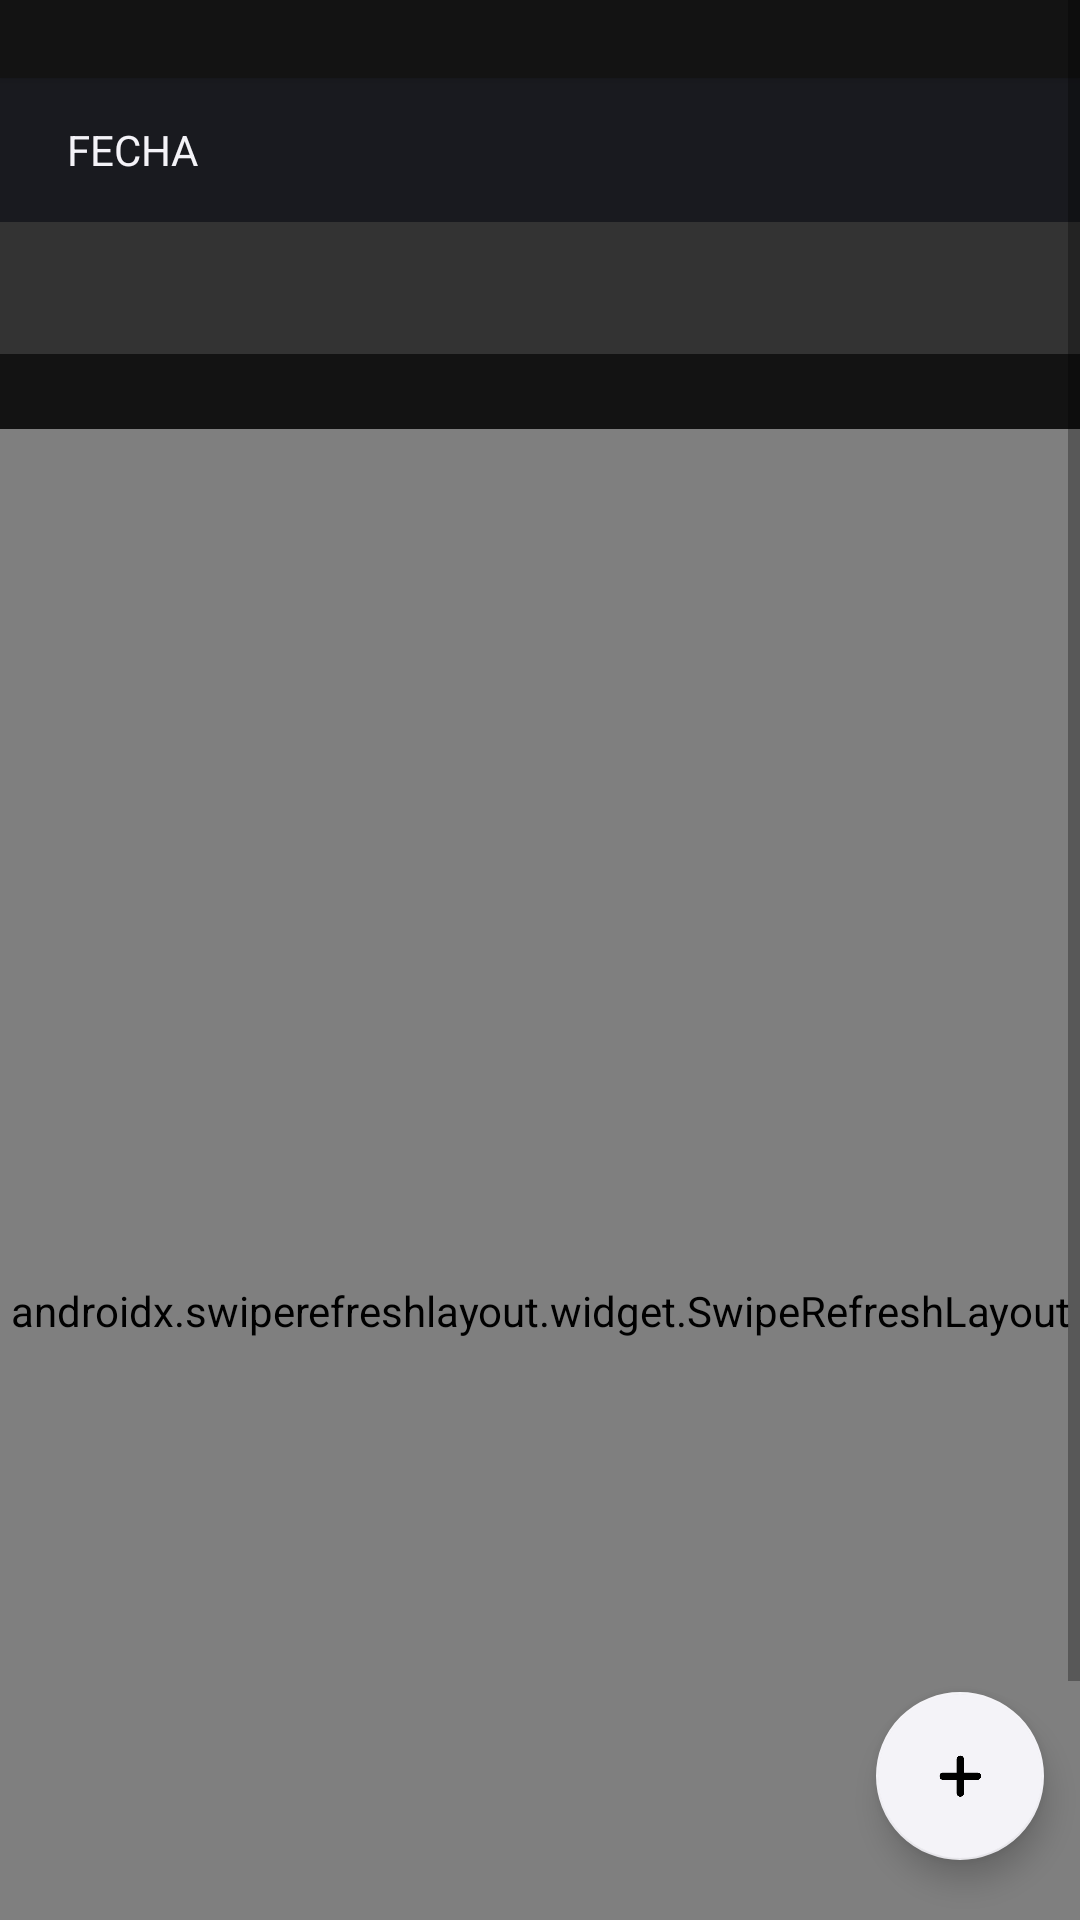

Produce the Android XML layout that renders to this screen, including the resource entries it uses.
<!-- AndroidManifest.xml: application theme Theme.Schodule -->
<!-- res/layout/fragment_gallery.xml -->
<?xml version="1.0" encoding="utf-8"?>
<RelativeLayout
    xmlns:android="http://schemas.android.com/apk/res/android"
    xmlns:app="http://schemas.android.com/apk/res-auto"
    xmlns:aapt="http://schemas.android.com/aapt"
    xmlns:tools="http://schemas.android.com/tools"
    android:background="@color/darker"
    android:layout_width="match_parent"
    android:layout_height="match_parent">
    <com.google.android.material.floatingactionbutton.FloatingActionButton
        android:id="@+id/bt_1"
        android:clickable="true"
        android:layout_width="wrap_content"
        android:layout_height="wrap_content"
        android:layout_marginBottom="20dp"
        android:src="@mipmap/bt_cruz_foreground"
        android:layout_alignParentBottom="true"
        android:layout_marginEnd="12dp"
        android:layout_alignParentEnd="true"
        app:backgroundTint="@color/Blanco"/>

    <com.google.android.material.floatingactionbutton.FloatingActionButton
        android:id="@+id/Bot_nvaTarea"
        android:layout_width="wrap_content"
        android:layout_height="wrap_content"
        android:layout_above="@+id/bt_1"
        android:layout_alignParentEnd="true"
        android:layout_alignParentRight="true"
        android:layout_marginEnd="12dp"
        android:layout_marginRight="0dp"
        android:layout_marginBottom="20dp"
        android:clickable="true"
        android:src="@mipmap/bt_cruz_foreground"
        android:visibility="invisible"
        app:backgroundTint="@color/teal_700"
        app:layout_constraintBottom_toBottomOf="parent"
        app:layout_constraintEnd_toEndOf="parent" />

    <com.google.android.material.floatingactionbutton.FloatingActionButton
        android:id="@+id/Bt_historial"
        android:layout_width="wrap_content"
        android:layout_height="wrap_content"
        android:layout_above="@+id/Bot_nvaTarea"
        android:layout_alignEnd="@+id/Bot_nvaTarea"
        android:layout_alignParentRight="true"
        android:layout_marginEnd="12dp"
        android:layout_marginRight="12dp"
        android:layout_marginBottom="20dp"
        android:clickable="true"
        android:src="@mipmap/ic_bot_ant_foreground"
        android:visibility="invisible"
        app:backgroundTint="@color/Blanco" />
    <ScrollView
        android:layout_width="match_parent"
        android:layout_height="match_parent"
        android:layout_marginLeft="0dp"
        android:layout_marginTop="0dp"
        android:layout_marginRight="0dp"
        android:layout_marginBottom="0dp"
        android:layout_alignParentLeft="true"
        android:layout_alignParentTop="true"
        android:layout_alignParentRight="true"
        android:layout_alignParentBottom="true"
        android:layout_marginStart="0dp"
        android:layout_marginEnd="0dp"
        android:layout_alignParentStart="true"
        android:layout_alignParentEnd="true">
        <LinearLayout
            android:orientation="vertical"
            android:layout_width="match_parent"
            android:layout_height="wrap_content">

            <Button
                android:id="@+id/button4"
                android:layout_width="match_parent"
                android:layout_height="26dp"
                android:background="@color/darker"
                android:backgroundTint="@color/darker"
                app:backgroundTint="@color/darker" />

            <LinearLayout
                android:orientation="horizontal"
                android:layout_width="match_parent"
                android:layout_height="match_parent">

                <Button
                    android:id="@+id/bot_fecha"
                    android:layout_width="wrap_content"
                    android:layout_height="match_parent"
                    android:background="@color/colorPrimary"
                    android:text="Fecha"
                    android:textColor="@color/Blanco"
                    app:backgroundTint="@color/colorPrimary" />

                <Button
                    android:id="@+id/fecha_selected"
                    android:layout_width="match_parent"
                    android:layout_height="wrap_content"
                    android:background="@color/colorPrimary"
                    android:textColor="@color/Blanco"
                    app:backgroundTint="@color/colorPrimary"
                    app:rippleColor="#00ffffff" />
            </LinearLayout>
            <Spinner
                android:textColor="#ffffff"
                android:textColorHint="#9f9f9f"
                android:gravity="center"
                android:id="@+id/mat_tar"
                android:background="#333333"
                android:layout_width="match_parent"
                android:layout_height="44dp"
                android:hint="Materia"/>
            
            <Button
                android:id="@+id/button2"
                android:background="#00ffffff"
                android:layout_width="match_parent"
                android:layout_height="25dp"
                android:backgroundTint="#00ffffff"/>

            <androidx.swiperefreshlayout.widget.SwipeRefreshLayout
                android:id="@+id/swipeRefreshLayout"
                android:layout_width="match_parent"
                android:layout_height="588dp"
                app:layout_constraintBottom_toBottomOf="parent"
                app:layout_constraintEnd_toEndOf="parent"
                app:layout_constraintStart_toStartOf="parent"
                app:layout_constraintTop_toTopOf="parent">

                <androidx.recyclerview.widget.RecyclerView
                    android:id="@+id/ListaTareas"
                    android:layout_width="match_parent"
                    android:layout_height="wrap_content"
                    android:layout_marginBottom="2dp"
                    android:layout_weight="1"
                    android:background="@color/darker"
                    android:cacheColorHint="@color/Blanco"
                    app:layoutManager="androidx.recyclerview.widget.LinearLayoutManager" />
            </androidx.swiperefreshlayout.widget.SwipeRefreshLayout>
        </LinearLayout>
    </ScrollView>
    <com.google.android.material.floatingactionbutton.FloatingActionButton
        android:id="@+id/T_B_REC"
        android:visibility="invisible"
        android:clickable="true"
        android:layout_width="wrap_content"
        android:layout_height="wrap_content"
        android:layout_marginBottom="20dp"
        android:layout_above="@+id/Bt_historial"
        android:layout_marginEnd="0dp"
        android:layout_alignEnd="@+id/Bt_historial"
        app:backgroundTint="@color/primary"
        app:srcCompat="@mipmap/ic_bot_clock_foreground"/>

    <ImageButton
        android:id="@+id/def_bt"
        android:layout_width="133dp"
        android:layout_height="88dp"
        android:layout_above="@+id/Bt_historial"
        android:layout_marginEnd="-10dp"
        android:layout_marginBottom="5dp"
        android:layout_toStartOf="@+id/T_B_REC"
        android:layout_toRightOf="@+id/T_B_REC"
        android:background="#00ffffff"
        android:src="@drawable/bt_record_foreground"
        android:visibility="invisible" />

    <TextView
        android:textSize="10sp"
        android:textStyle="italic"
        android:textColor="@color/Blanco"
        android:id="@+id/textView5"
        android:visibility="invisible"
        android:layout_width="103dp"
        android:layout_height="wrap_content"
        android:layout_marginRight="10dp"
        android:layout_marginBottom="36dp"
        android:text="Recordatorio"
        android:layout_alignRight="@+id/def_bt"
        android:layout_alignBottom="@+id/def_bt"
        android:layout_marginEnd="10dp"
        android:layout_toStartOf="@+id/T_B_REC"/>
</RelativeLayout>
<!-- resources referenced by this layout -->
<resources>
  <color name="Blanco">#F4F3F8</color>
  <color name="colorPrimary">#191A1F</color>
  <color name="darker">#131313</color>
  <color name="primary">#236BFD</color>
  <color name="teal_700">#98C790</color>
  <!-- drawable bt_record_foreground (drawable) -->
  <?xml version="1.0" encoding="utf-8"?>
  <vector xmlns:android="http://schemas.android.com/apk/res/android" xmlns:aapt="http://schemas.android.com/aapt" android:height="108dp" android:width="108dp" android:viewportWidth="108" android:viewportHeight="108">
      <group android:scaleX="0.0216" android:scaleY="0.0216" android:translateX="2.7" android:translateY="43.2841">
          <path android:fillColor="@color/primary" android:pathData="M495.55,991.05c-66.83,0 -131.66,-13.09 -192.69,-38.9c-58.95,-24.93 -111.89,-60.63 -157.36,-106.09C100.03,800.59 64.34,747.64 39.4,688.7C13.59,627.66 0.5,562.83 0.5,496s13.09,-131.66 38.9,-192.7c24.93,-58.95 60.63,-111.89 106.09,-157.36c45.46,-45.46 98.41,-81.16 157.36,-106.09c61.03,-25.81 125.86,-38.9 192.69,-38.9h3757.91c66.83,0 131.66,13.09 192.69,38.9c58.95,24.93 111.89,60.63 157.36,106.09c45.46,45.46 81.16,98.41 106.09,157.36c25.81,61.03 38.9,125.86 38.9,192.69s-13.09,131.66 -38.9,192.7c-24.93,58.95 -60.63,111.89 -106.09,157.36c-45.46,45.46 -98.41,81.16 -157.36,106.09c-61.03,25.81 -125.86,38.9 -192.69,38.9H495.55z"/>
          <path android:fillColor="#ff000000" android:pathData="M4253.45,1.45c66.76,0 131.53,13.08 192.5,38.86c58.89,24.91 111.78,60.57 157.2,105.99s81.08,98.31 105.99,157.2C4734.92,364.47 4748,429.24 4748,496c0,66.76 -13.08,131.53 -38.86,192.5c-24.91,58.89 -60.57,111.78 -105.99,157.2c-45.42,45.42 -98.31,81.08 -157.2,105.99c-60.97,25.79 -125.74,38.86 -192.5,38.86H495.55c-66.76,0 -131.53,-13.08 -192.5,-38.86c-58.89,-24.91 -111.78,-60.57 -157.2,-105.99c-45.42,-45.42 -81.08,-98.31 -105.99,-157.2C14.08,627.53 1,562.76 1,496c0,-66.76 13.08,-131.53 38.86,-192.5c24.91,-58.89 60.57,-111.78 105.99,-157.2s98.31,-81.08 157.2,-105.99c60.97,-25.79 125.74,-38.86 192.5,-38.86H4253.45M4253.45,0.45H495.55C221.86,0.45 0,222.32 0,496v0c0,273.68 221.86,495.55 495.55,495.55h3757.91C4527.14,991.55 4749,769.68 4749,496v0C4749,222.32 4527.14,0.45 4253.45,0.45L4253.45,0.45z"/>
      </group>
  </vector>
  <!-- mipmap bt_cruz_foreground: png bitmap (mipmap-xhdpi, 973 bytes) -->
  <!-- mipmap ic_bot_ant_foreground: png bitmap (mipmap-xhdpi, 2706 bytes) -->
  <!-- mipmap ic_bot_clock_foreground: png bitmap (mipmap-xhdpi, 7646 bytes) -->
  <style name="Theme.Schodule" parent="Theme.MaterialComponents.DayNight.DarkActionBar">
          
          <item name="colorPrimaryVariant">@color/lighter_purple</item>
          <item name="colorPrimary">@color/Blanco</item>
  
          <item name="colorOnPrimary">@color/primaryDark</item>
          
          <item name="colorSecondary">@color/teal_200</item>
          <item name="colorSecondaryVariant">@color/teal_700</item>
          <item name="colorOnSecondary">@color/black</item>
          
          <item name="android:statusBarColor" tools:targetApi="l">?attr/colorPrimaryVariant</item>
          
          <item name="colorAccent">@color/teal_200</item>
  
          <item name="colorPrimaryDark">@color/primaryDark</item>
          <item name="fontFamily">@font/corbellight</item>
      </style>
  <color name="lighter_purple">#222433</color>
  <color name="primaryDark">#2E2E2E</color>
  <color name="teal_200">#F88F94</color>
  <color name="black">#FF000000</color>
</resources>
